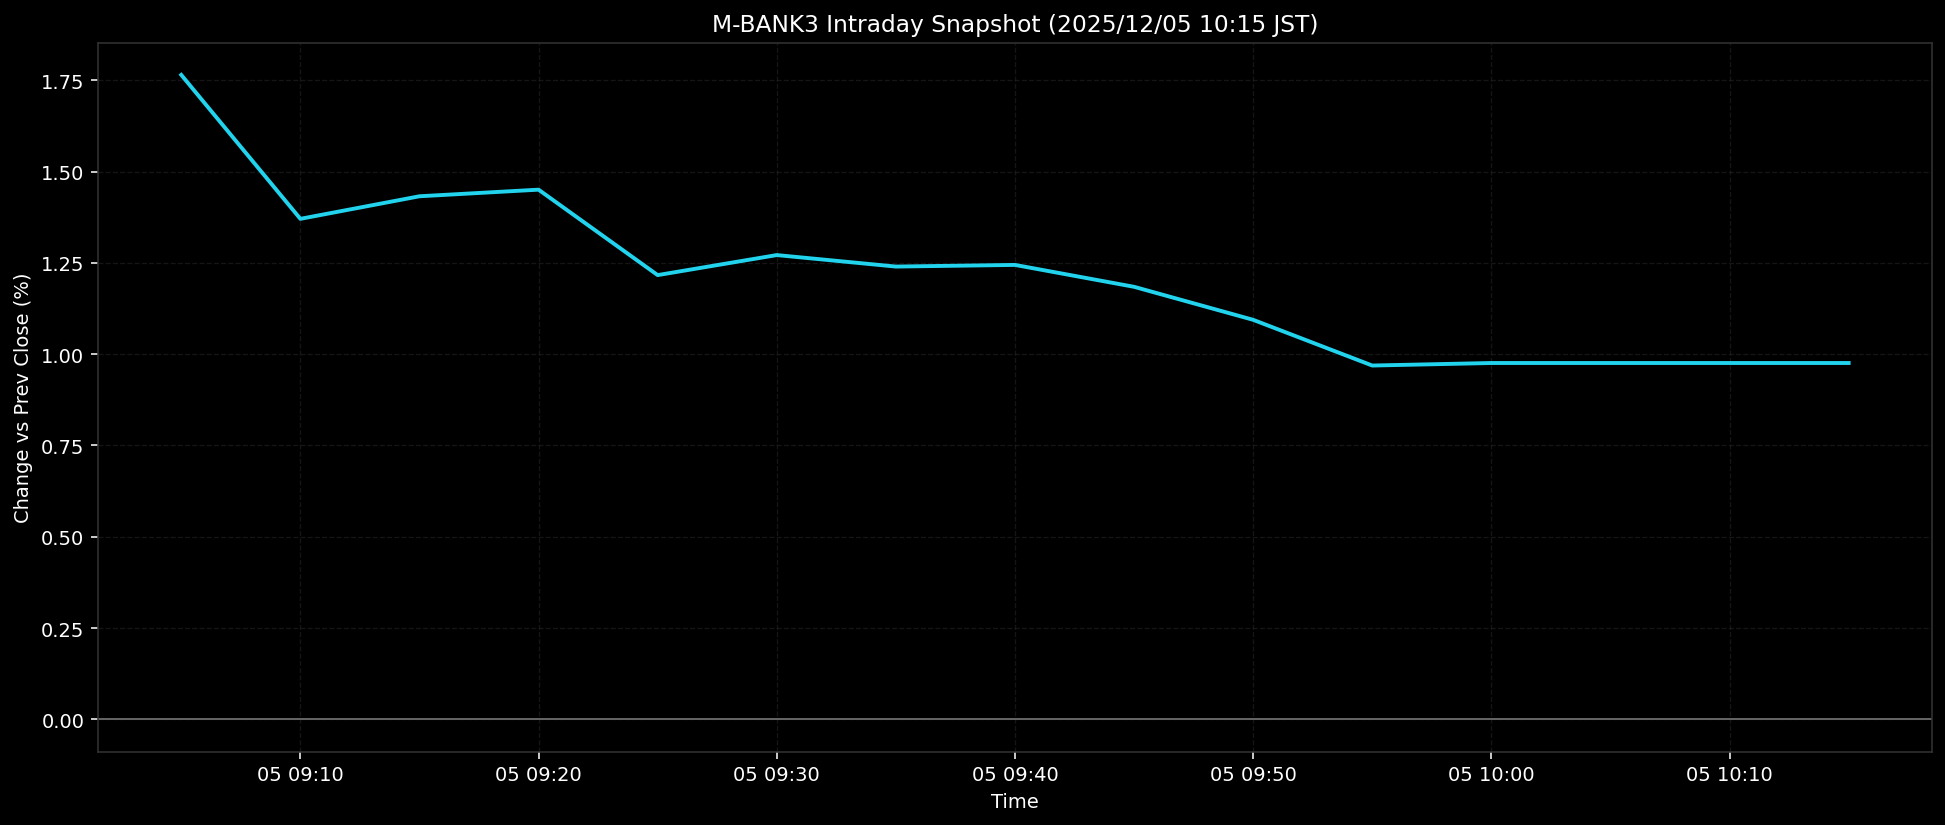

Data behind this chart, as committed beside it:
ts, pct
2025-12-05T09:05:00+0900, 1.765
2025-12-05T09:10:00+0900, 1.371
2025-12-05T09:15:00+0900, 1.432
2025-12-05T09:20:00+0900, 1.45
2025-12-05T09:25:00+0900, 1.216
2025-12-05T09:30:00+0900, 1.271
2025-12-05T09:35:00+0900, 1.24
2025-12-05T09:40:00+0900, 1.244
2025-12-05T09:45:00+0900, 1.184
2025-12-05T09:50:00+0900, 1.094
2025-12-05T09:55:00+0900, 0.9689
2025-12-05T10:00:00+0900, 0.9758
2025-12-05T10:05:00+0900, 0.9758
2025-12-05T10:10:00+0900, 0.9758
2025-12-05T10:15:00+0900, 0.9758
